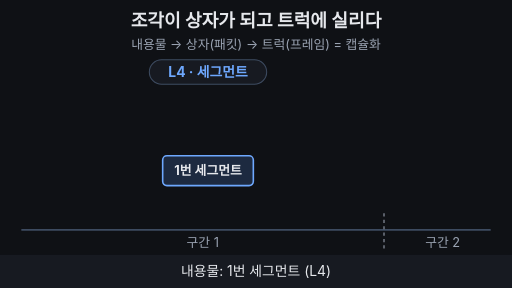
t = 0.00 s
t = 1.61 s: frame unchanged from t = 0.00 s, image omitted
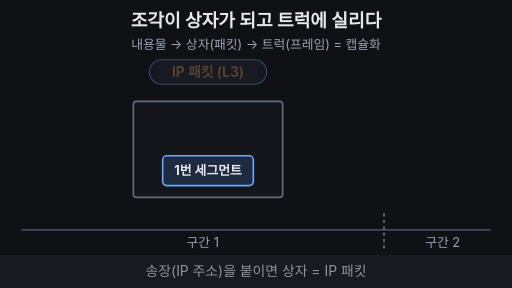
t = 3.33 s
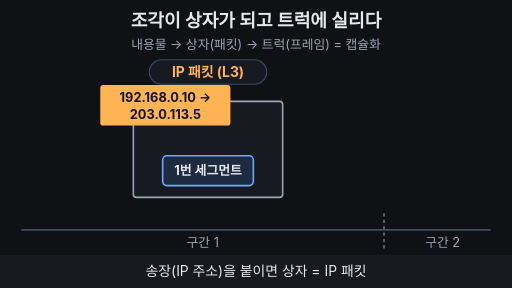
t = 4.90 s
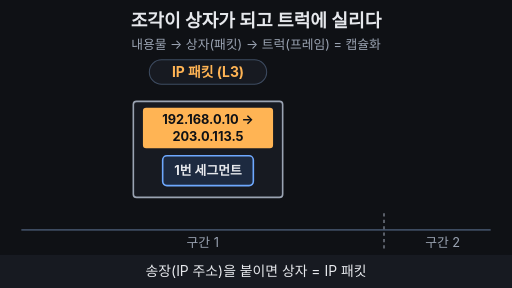
t = 6.51 s
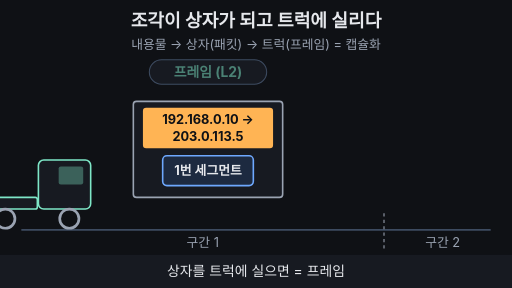
t = 7.63 s

The animated SVG that drew these frames (rendered in a browser with its animation timeline set to each time). Animation: 13 SMIL elements (animate=10,animateTransform=3); frames cover the first 7.63 s, repeats indefinitely.

<svg xmlns="http://www.w3.org/2000/svg" viewBox="0 0 960 540" width="960" height="540" font-family="-apple-system,'Apple SD Gothic Neo','Segoe UI',sans-serif">
<rect width="960" height="540" fill="#0f1115"/>
<text x="480" y="50" text-anchor="middle" font-size="34" font-weight="700" fill="#e6e8ec">조각이 상자가 되고 트럭에 실리다</text>
<text x="480" y="92" text-anchor="middle" font-size="24" fill="#9aa3b2">내용물 → 상자(패킷) → 트럭(프레임) = 캡슐화</text>

<!-- 층 라벨 배지 -->
<rect x="280" y="112" width="220" height="46" rx="23" fill="#171a21" stroke="#3d4b60" stroke-width="2"/>
<text x="390" y="144" text-anchor="middle" font-size="26" font-weight="700" fill="#6ea8fe">L4 · 세그먼트<animate attributeName="opacity" values="1;1;0;0;1" keyTimes="0;0.2;0.23;0.97;1" dur="14s" repeatCount="indefinite"/></text>
<text x="390" y="144" text-anchor="middle" font-size="26" font-weight="700" fill="#ffb454" opacity="0">IP 패킷 (L3)<animate attributeName="opacity" values="0;0;1;1;0;0" keyTimes="0;0.23;0.26;0.5;0.53;1" dur="14s" repeatCount="indefinite"/></text>
<text x="390" y="144" text-anchor="middle" font-size="26" font-weight="700" fill="#7ee7c7" opacity="0">프레임 (L2)<animate attributeName="opacity" values="0;0;1;1;0;0" keyTimes="0;0.53;0.56;0.94;0.97;1" dur="14s" repeatCount="indefinite"/></text>

<!-- 도로와 구간 -->
<line x1="40" y1="431" x2="920" y2="431" stroke="#3d4b60" stroke-width="3"/>
<line x1="720" y1="400" x2="720" y2="470" stroke="#9aa3b2" stroke-width="2" stroke-dasharray="6 6"/>
<text x="380" y="463" text-anchor="middle" font-size="24" fill="#9aa3b2">구간 1</text>
<text x="830" y="463" text-anchor="middle" font-size="24" fill="#9aa3b2">구간 2</text>

<!-- 화물 전체 -->
<g>
  <animateTransform attributeName="transform" type="translate" values="0 0;0 0;260 0;260 0;0 0;0 0" keyTimes="0;0.8;0.94;0.96;0.965;1" dur="14s" repeatCount="indefinite"/>
  <animate attributeName="opacity" values="1;1;0;0;1" keyTimes="0;0.92;0.96;0.97;1" dur="14s" repeatCount="indefinite"/>
  <!-- 트럭 = 프레임 -->
  <g>
    <animateTransform attributeName="transform" type="translate" values="-700 0;-700 0;0 0;0 0;-700 0;-700 0" keyTimes="0;0.5;0.65;0.96;0.965;1" dur="14s" repeatCount="indefinite"/>
    <rect x="230" y="370" width="330" height="22" rx="4" fill="#171a21" stroke="#7ee7c7" stroke-width="3"/>
    <rect x="562" y="300" width="98" height="92" rx="10" fill="#171a21" stroke="#7ee7c7" stroke-width="3"/>
    <rect x="600" y="312" width="46" height="34" rx="4" fill="#7ee7c7" opacity="0.35"/>
    <circle cx="290" cy="410" r="18" fill="#0f1115" stroke="#9aa3b2" stroke-width="5"/>
    <circle cx="500" cy="410" r="18" fill="#0f1115" stroke="#9aa3b2" stroke-width="5"/>
    <circle cx="620" cy="410" r="18" fill="#0f1115" stroke="#9aa3b2" stroke-width="5"/>
  </g>
  <!-- 상자 = 패킷 -->
  <rect x="250" y="190" width="280" height="180" rx="6" fill="#171a21" stroke="#9aa3b2" stroke-width="3" opacity="0">
    <animate attributeName="opacity" values="0;0;1;1;0;0" keyTimes="0;0.2;0.26;0.96;0.965;1" dur="14s" repeatCount="indefinite"/>
  </rect>
  <!-- 내용물 = 세그먼트 -->
  <rect x="305" y="292" width="170" height="56" rx="8" fill="#1d2a40" stroke="#6ea8fe" stroke-width="3"/>
  <text x="390" y="329" text-anchor="middle" font-size="24" font-weight="700" fill="#e6e8ec">1번 세그먼트</text>
  <!-- 송장 = IP 헤더 -->
  <g opacity="0">
    <animateTransform attributeName="transform" type="translate" values="-320 -170;-320 -170;0 0;0 0;-320 -170;-320 -170" keyTimes="0;0.26;0.38;0.96;0.965;1" dur="14s" repeatCount="indefinite"/>
    <animate attributeName="opacity" values="0;0;1;1;0;0" keyTimes="0;0.26;0.3;0.96;0.965;1" dur="14s" repeatCount="indefinite"/>
    <rect x="268" y="202" width="244" height="76" rx="6" fill="#ffb454"/>
    <text x="390" y="233" text-anchor="middle" font-size="24" font-weight="700" fill="#0f1115">192.168.0.10 →</text>
    <text x="390" y="265" text-anchor="middle" font-size="24" font-weight="700" fill="#0f1115">203.0.113.5</text>
  </g>
</g>

<!-- 자막 바 -->
<rect x="0" y="478" width="960" height="62" fill="#171a21"/>
<g font-size="26" text-anchor="middle" fill="#e6e8ec">
  <text x="480" y="518">내용물: 1번 세그먼트 (L4)<animate attributeName="opacity" values="1;1;0;0;1" keyTimes="0;0.2;0.23;0.97;1" dur="14s" repeatCount="indefinite"/></text>
  <text x="480" y="518" opacity="0">송장(IP 주소)을 붙이면 상자 = IP 패킷<animate attributeName="opacity" values="0;0;1;1;0;0" keyTimes="0;0.22;0.25;0.5;0.52;1" dur="14s" repeatCount="indefinite"/></text>
  <text x="480" y="518" opacity="0">상자를 트럭에 실으면 = 프레임<animate attributeName="opacity" values="0;0;1;1;0;0" keyTimes="0;0.52;0.54;0.8;0.82;1" dur="14s" repeatCount="indefinite"/></text>
  <text x="480" y="518" opacity="0" fill="#7ee7c7" font-weight="700">상자는 그대로, 트럭은 구간마다 바뀐다<animate attributeName="opacity" values="0;0;1;1;0;0" keyTimes="0;0.82;0.84;0.95;0.97;1" dur="14s" repeatCount="indefinite"/></text>
</g>
</svg>
